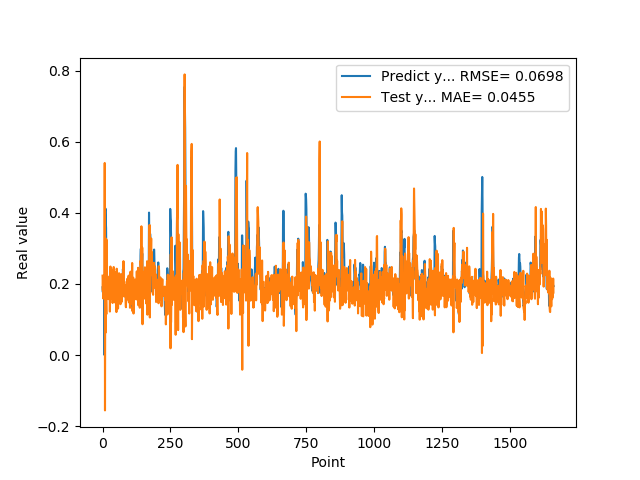

Values plotted in this chart, from the file beside it:
1.905867606399999914e-01, 2.233068726231212942e-01
1.769561022520000082e-01, 1.811471874711393926e-01
1.810430586339999981e-01, 2.118719809205970028e-01
1.955727785830000398e-01, 1.588039786259234643e-01
1.954265981910000005e-01, 1.796225452351188634e-01
2.004670947789999880e-01, 2.224980081237347140e-01
2.029463946819999587e-01, 2.040635604197401365e-01
0.000000000000000000e+00, 2.115526125925788758e-01
1.862521618600000151e-01, 5.402307586126692263e-01
1.862153261900000301e-01, -1.557539607314490648e-01
4.038094580169999670e-01, 1.841656636641016698e-01
4.118085205549999461e-01, 6.276049701784376655e-02
3.743042349819999948e-01, 3.279729493844097954e-01
3.571429848669999685e-01, 1.541343640218977851e-01
2.572054266930000055e-01, 1.150298262747260214e-01
2.409307956699999753e-01, 3.242496697241951664e-01
2.253161966800000249e-01, 2.468774123497897710e-01
1.935185044999999937e-01, 1.857250189615456404e-01
1.787700653079999924e-01, 1.914227095485832308e-01
1.622045934200000150e-01, 1.903284416342663210e-01
1.761920750140000269e-01, 2.137129877911308484e-01
1.883655935530000325e-01, 1.571509650816979020e-01
1.861467957499999548e-01, 1.849948513947645423e-01
1.954913884399999968e-01, 2.032175163015895736e-01
1.954011768099999935e-01, 1.839069463852465447e-01
1.660518944260000185e-01, 2.118509833068032422e-01
1.907722949980000249e-01, 2.222988620431792794e-01
2.156041562559999625e-01, 1.222540167640244896e-01
1.898660957809999716e-01, 1.954396939331981553e-01
1.770474612709999895e-01, 2.489948728679393375e-01
2.001174986360000074e-01, 1.619759991255591558e-01
1.948629021640000125e-01, 1.586862544158771926e-01
1.922753006219999894e-01, 2.427138184529812337e-01
1.779100298880000042e-01, 1.990508400919775711e-01
1.810636967419999854e-01, 2.112268572386901411e-01
1.680064052340000114e-01, 1.783228834456841438e-01
1.635809391740000174e-01, 1.849235540086031637e-01
1.706920862200000111e-01, 1.463925975850212668e-01
1.916799396280000345e-01, 1.626916092313379636e-01
2.085516005749999957e-01, 1.606780164858733762e-01
2.058236002919999752e-01, 1.863396070863596599e-01
1.828240007160000513e-01, 2.476530861605710787e-01
1.857409924269999846e-01, 2.421965417342962223e-01
1.775099337099999841e-01, 1.776853943571350125e-01
1.752161234619999952e-01, 1.907889882702476225e-01
1.971126049759999999e-01, 1.731486742186684191e-01
1.845117062330000057e-01, 1.476640697269963332e-01
1.984785944219999987e-01, 2.055630184845047281e-01
2.143009155989999692e-01, 1.720322095874002033e-01
1.841159015890000139e-01, 1.988571176888462577e-01
2.104043960570000094e-01, 2.335904561931776424e-01
2.032361328599999739e-01, 1.208536245754199268e-01
2.088565975429999833e-01, 2.428623496428956585e-01
1.960448026660000231e-01, 2.372269209498712450e-01
1.900728046889999523e-01, 2.230500479373343781e-01
1.658952832220000062e-01, 1.718746263024563126e-01
1.872539073229999851e-01, 2.061250939670267179e-01
1.852532625200000171e-01, 1.307690237698795610e-01
1.799222826959999966e-01, 1.690777040463188330e-01
2.012764066460000223e-01, 1.843682213274303594e-01
1.978618204589999985e-01, 1.832753750724130382e-01
... 1,599 more rows
